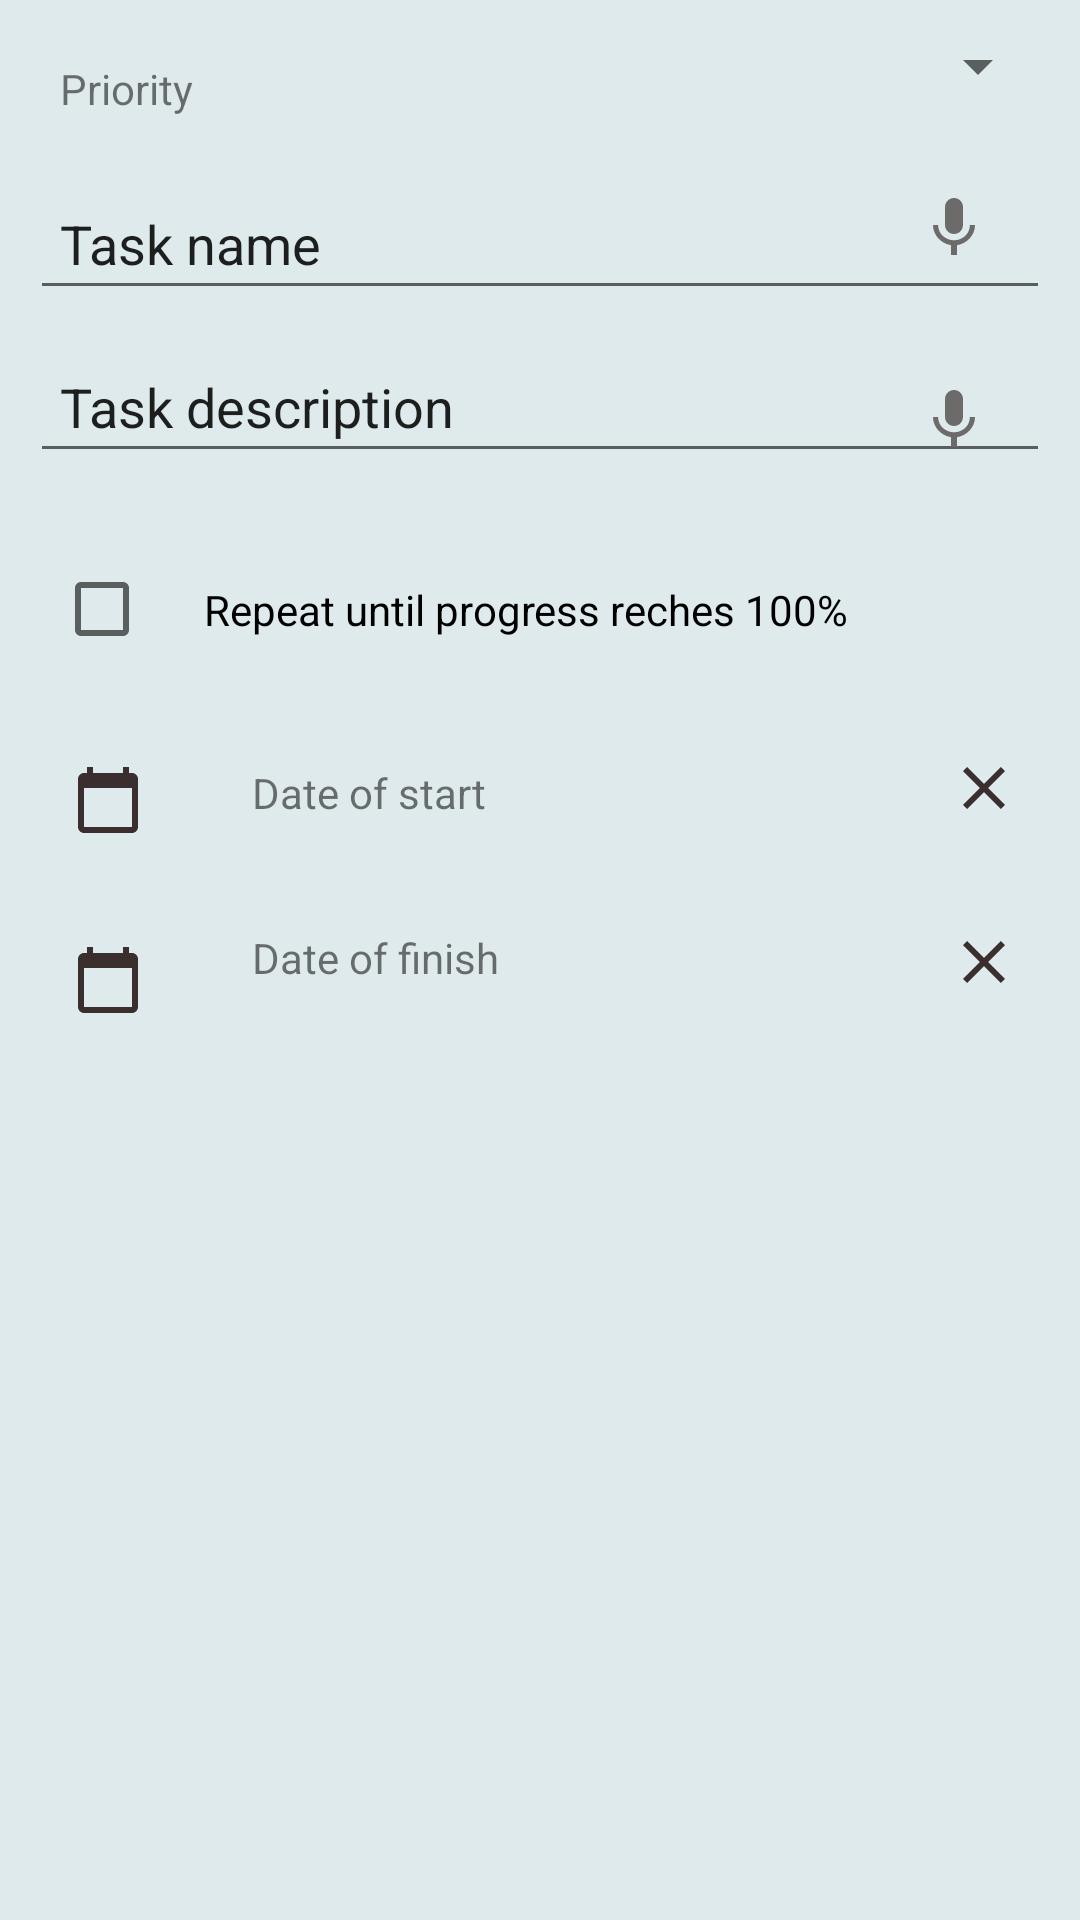

Write the Android layout XML for this screen, with the resource values it uses.
<!-- AndroidManifest.xml: application theme Theme.AppToDoList -->
<!-- res/layout/important_recurringtasks.xml -->
<?xml version="1.0" encoding="utf-8"?>
<androidx.constraintlayout.widget.ConstraintLayout xmlns:android="http://schemas.android.com/apk/res/android"
xmlns:app="http://schemas.android.com/apk/res-auto"
android:layout_width="match_parent"
android:background="#DFEAEC"
android:layout_height="match_parent">

<TextView
    android:id="@+id/msg"
    android:layout_width="wrap_content"
    android:layout_height="wrap_content"
    android:layout_margin="10dp"
    android:padding="10dp"
    android:text="@string/priority"
    app:layout_constraintStart_toStartOf="parent"
    app:layout_constraintTop_toTopOf="parent" />


<EditText
    android:id="@+id/task_name"
    android:layout_width="match_parent"
    android:layout_height="wrap_content"
    android:layout_margin="10dp"
    android:inputType="text"
    android:padding="10dp"
    android:text="@string/task_name"
    app:layout_constraintEnd_toStartOf="@+id/mic"
    app:layout_constraintStart_toStartOf="parent"
    app:layout_constraintTop_toBottomOf="@+id/msg" />

<Spinner
    android:id="@+id/spinner"
    android:layout_width="0dp"
    android:layout_height="wrap_content"
    android:layout_margin="10dp"
    android:spinnerMode="dropdown"
    app:layout_constraintStart_toEndOf="@+id/msg"
    app:layout_constraintEnd_toEndOf="parent"
    app:layout_constraintTop_toTopOf="parent" />

<ImageView
    android:id="@+id/mic"
    android:layout_width="wrap_content"
    android:layout_height="wrap_content"
    android:layout_margin="20dp"
    android:padding="10dp"
    android:src="@drawable/ic_mic"
    app:tint="@color/mic_disabled_color"
    app:layout_constraintEnd_toEndOf="parent"
    app:layout_constraintTop_toBottomOf="@id/spinner"/>

<EditText
    android:id="@+id/task_desc"
    android:layout_width="match_parent"
    android:layout_height="wrap_content"
    android:layout_margin="10dp"
    android:inputType="text"
    android:padding="10dp"
    android:text="@string/task_desc"
    app:layout_constraintEnd_toStartOf="@+id/mic_one"
    app:layout_constraintStart_toStartOf="parent"
    app:layout_constraintTop_toBottomOf="@+id/task_name" />

<ImageView
    android:id="@+id/mic_one"
    android:layout_width="wrap_content"
    android:layout_height="wrap_content"
    android:layout_margin="20dp"
    android:padding="10dp"
    android:src="@drawable/ic_mic"
    app:tint="@color/mic_disabled_color"
    app:layout_constraintEnd_toEndOf="parent"
    app:layout_constraintTop_toBottomOf="@id/mic"/>



<CheckBox
    android:id="@+id/repeat"
    android:layout_width="0dp"
    android:layout_height="wrap_content"
    android:layout_margin="18dp"
    android:padding="18dp"
    android:text="@string/repeat"
    app:layout_constraintEnd_toEndOf="parent"
    app:layout_constraintStart_toStartOf="parent"
    app:layout_constraintTop_toBottomOf="@id/task_desc" />

<ImageView
    android:id="@+id/cal"
    android:layout_width="0dp"
    android:layout_height="wrap_content"
    android:layout_margin="12dp"
    android:padding="12dp"
    android:src="@drawable/ic_calendar"
    app:layout_constraintStart_toStartOf="parent"
    app:layout_constraintTop_toBottomOf="@id/repeat" />

<TextView
    android:id="@+id/start"
    android:layout_width="0dp"
    android:layout_height="wrap_content"
    android:layout_margin="12dp"
    android:padding="12dp"
    android:text="@string/date_start"
    app:layout_constraintEnd_toEndOf="parent"
    app:layout_constraintStart_toEndOf="@id/cal"
    app:layout_constraintTop_toBottomOf="@id/repeat" />

<ImageView
    android:id="@+id/close_one"
    android:layout_width="wrap_content"
    android:layout_height="wrap_content"
    android:layout_margin="10dp"
    android:padding="10dp"
    android:src="@drawable/ic_close"
    app:layout_constraintBottom_toTopOf="@+id/closing"
    app:layout_constraintEnd_toEndOf="parent"
    app:layout_constraintStart_toEndOf="@id/start"
    app:layout_constraintStart_toStartOf="@id/mic"
    app:layout_constraintTop_toBottomOf="@id/repeat" />


<ImageView
    android:id="@+id/cal_one"
    android:layout_width="wrap_content"
    android:layout_height="wrap_content"
    android:layout_margin="12dp"
    android:padding="12dp"
    android:src="@drawable/ic_calendar"
    app:layout_constraintStart_toStartOf="parent"
    app:layout_constraintTop_toBottomOf="@id/cal" />

<TextView
    android:id="@+id/finish"
    android:layout_width="0dp"
    android:layout_height="wrap_content"
    android:layout_margin="12dp"
    android:padding="12dp"
    android:text="@string/date_finish"
    app:layout_constraintEnd_toEndOf="parent"
    app:layout_constraintStart_toEndOf="@id/cal_one"
    app:layout_constraintTop_toBottomOf="@id/start" />

<ImageView
    android:id="@+id/closing"
    android:layout_width="wrap_content"
    android:layout_height="wrap_content"
    android:layout_margin="12dp"
    android:padding="12dp"
    android:src="@drawable/ic_close"
    app:layout_constraintEnd_toEndOf="parent"
    app:layout_constraintStart_toEndOf="@id/finish"
    app:layout_constraintStart_toStartOf="@id/mic"
    app:layout_constraintTop_toBottomOf="@id/close_one" />

</androidx.constraintlayout.widget.ConstraintLayout>
<!-- resources referenced by this layout -->
<resources>
  <color name="mic_disabled_color">#6D6A6A</color>
  <!-- drawable ic_calendar (drawable) -->
  <vector android:height="24dp" android:tint="#3B2E2E"
      android:viewportHeight="24" android:viewportWidth="24"
      android:width="24dp" xmlns:android="http://schemas.android.com/apk/res/android">
      <path android:fillColor="@android:color/white" android:pathData="M20,3h-1L19,1h-2v2L7,3L7,1L5,1v2L4,3c-1.1,0 -2,0.9 -2,2v16c0,1.1 0.9,2 2,2h16c1.1,0 2,-0.9 2,-2L22,5c0,-1.1 -0.9,-2 -2,-2zM20,21L4,21L4,8h16v13z"/>
  </vector>
  <!-- drawable ic_check_box (drawable) -->
  <vector android:height="24dp" android:tint="#3B2E2E"
      android:viewportHeight="24" android:viewportWidth="24"
      android:width="24dp" xmlns:android="http://schemas.android.com/apk/res/android">
      <path android:fillColor="@android:color/white" android:pathData="M19,5v14H5V5h14m0,-2H5c-1.1,0 -2,0.9 -2,2v14c0,1.1 0.9,2 2,2h14c1.1,0 2,-0.9 2,-2V5c0,-1.1 -0.9,-2 -2,-2z"/>
  </vector>
  <!-- drawable ic_close (drawable) -->
  <vector android:height="24dp" android:tint="#3B2E2E"
      android:viewportHeight="24" android:viewportWidth="24"
      android:width="24dp" xmlns:android="http://schemas.android.com/apk/res/android">
      <path android:fillColor="@android:color/white" android:pathData="M19,6.41L17.59,5 12,10.59 6.41,5 5,6.41 10.59,12 5,17.59 6.41,19 12,13.41 17.59,19 19,17.59 13.41,12z"/>
  </vector>
  <!-- drawable ic_mic (drawable) -->
  <vector android:height="24dp" android:tint="#3B2E2E"
      android:viewportHeight="24" android:viewportWidth="24"
      android:width="24dp" xmlns:android="http://schemas.android.com/apk/res/android">
      <path android:fillColor="@android:color/white" android:pathData="M12,14c1.66,0 2.99,-1.34 2.99,-3L15,5c0,-1.66 -1.34,-3 -3,-3S9,3.34 9,5v6c0,1.66 1.34,3 3,3zM17.3,11c0,3 -2.54,5.1 -5.3,5.1S6.7,14 6.7,11L5,11c0,3.41 2.72,6.23 6,6.72L11,21h2v-3.28c3.28,-0.48 6,-3.3 6,-6.72h-1.7z"/>
  </vector>
  <string name="date_finish">Date of finish</string>
  <string name="date_start">Date of start</string>
  <string name="priority">Priority</string>
  <string name="repeat">Repeat until progress reches 100%</string>
  <string name="task_desc">Task description</string>
  <string name="task_name">Task name</string>
  <style name="Theme.AppToDoList" parent="Theme.MaterialComponents.DayNight.NoActionBar">
          
          <item name="colorPrimary">@color/purple_500</item>
          <item name="colorPrimaryVariant">@color/purple_700</item>
          <item name="colorOnPrimary">@color/white</item>
          
          <item name="colorSecondary">@color/teal_200</item>
          <item name="colorSecondaryVariant">@color/teal_700</item>
          <item name="colorOnSecondary">@color/black</item>
          
          <item name="android:statusBarColor" tools:targetApi="l">?attr/colorPrimaryVariant</item>
          
      </style>
  <color name="purple_500">#FF6200EE</color>
  <color name="purple_700">#FF3700B3</color>
  <color name="white">#FFFFFFFF</color>
  <color name="teal_200">#FF03DAC5</color>
  <color name="teal_700">#FF018786</color>
  <color name="black">#FF000000</color>
</resources>
